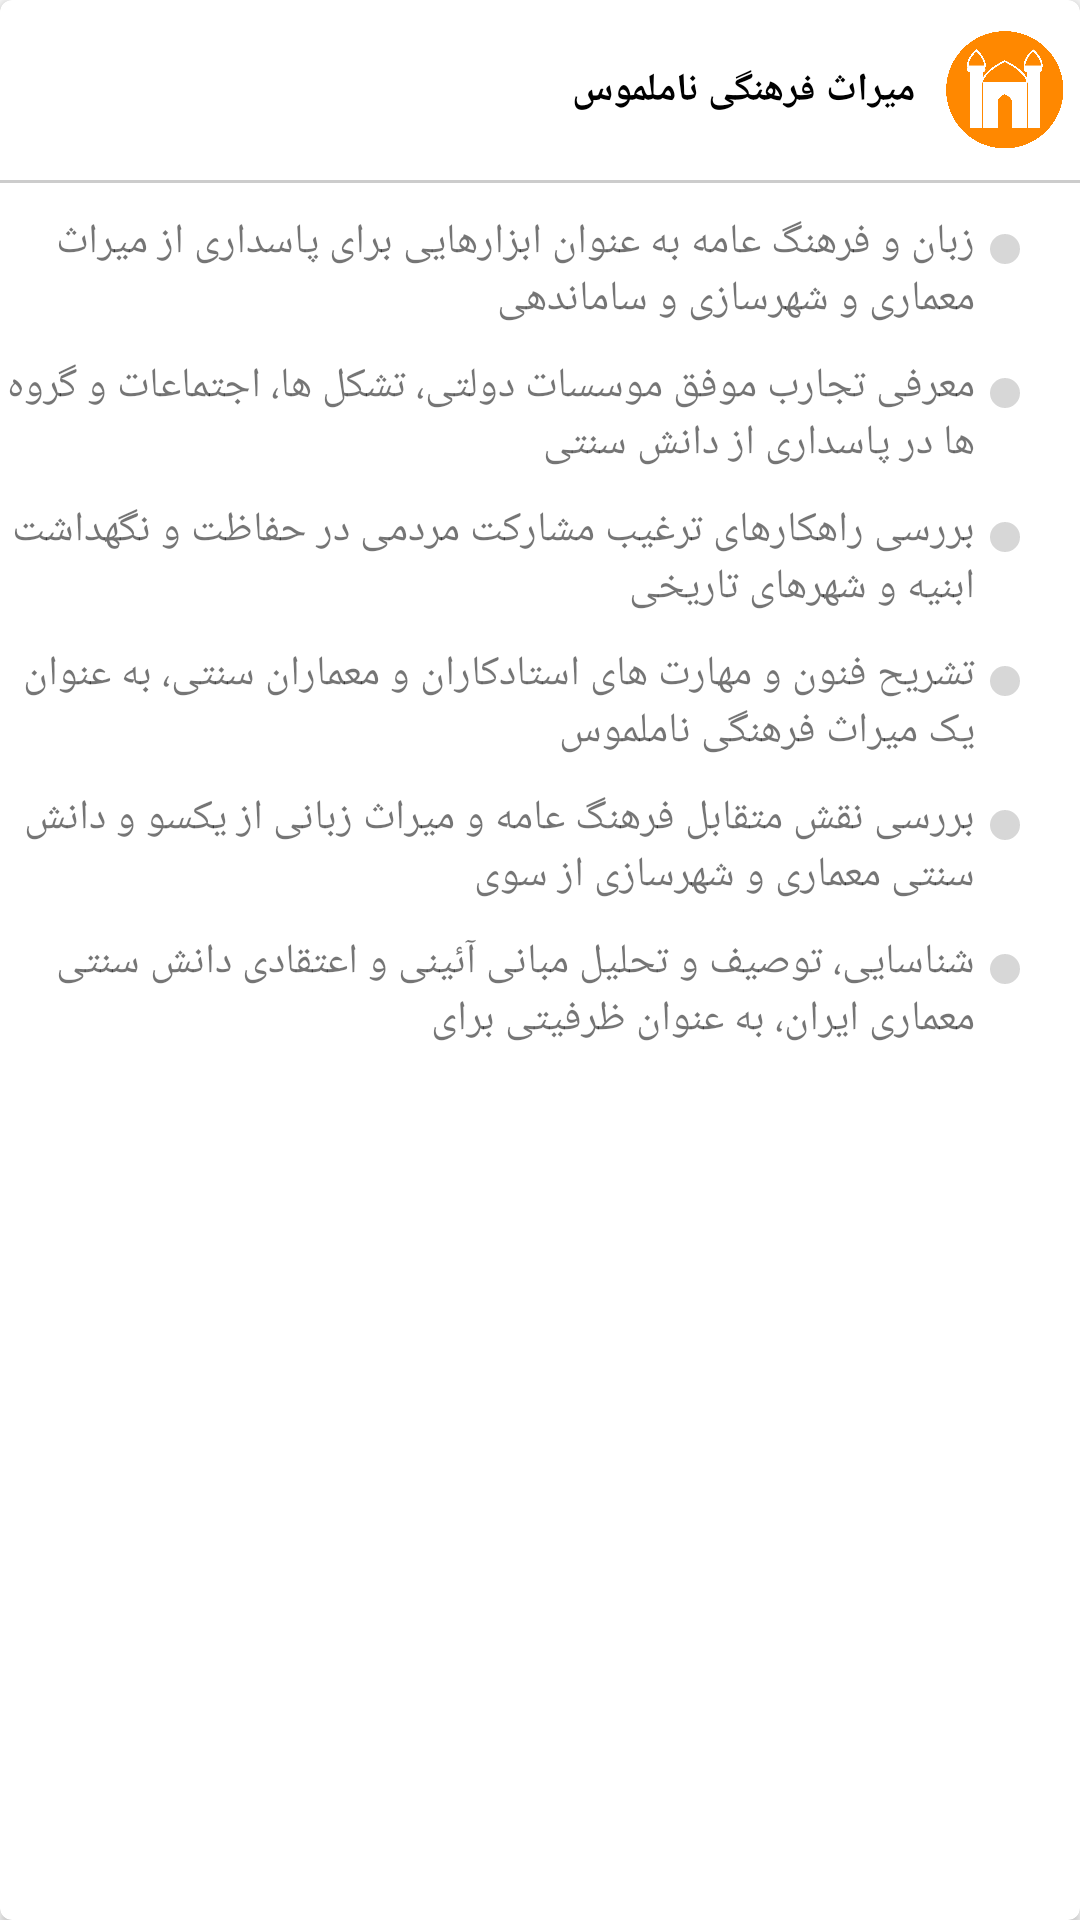

Layout XML and referenced resources for this Android screen:
<!-- AndroidManifest.xml: application theme AppTheme -->
<!-- res/layout/topic7_layout.xml -->
<?xml version="1.0" encoding="utf-8"?>
<android.support.v7.widget.CardView
    xmlns:android="http://schemas.android.com/apk/res/android"
    xmlns:tools="http://schemas.android.com/tools"
    xmlns:card_view="http://schemas.android.com/apk/res-auto"
    android:id="@+id/conItem7"
    android:layout_width="match_parent"
    android:layout_height="wrap_content"
    android:layout_marginLeft="2dp"
    android:layout_marginRight="2dp"
    android:layout_marginBottom="2dp"
    android:layout_marginTop="10dp"
    card_view:cardCornerRadius="4dp">
    <LinearLayout
        android:layout_width="match_parent"
        android:layout_height="wrap_content"
        android:orientation="vertical"
        android:padding="0dp">
        <RelativeLayout
            android:layout_width="match_parent"
            android:layout_height="wrap_content"
            android:orientation="vertical"
            android:layout_marginRight="5dp"
            android:layout_marginBottom="10dp"
            android:layout_marginLeft="5dp"
            android:layout_marginTop="10dp">
            <TextView
                android:layout_width="match_parent"
                android:layout_height="wrap_content"
                android:textSize="13sp"
                android:textStyle="bold"
                android:layout_gravity="right"
                android:layout_marginRight="50dp"
                android:layout_alignParentRight="true"
                android:layout_centerVertical="true"
                android:textColor="@android:color/black"
                android:text="میراث فرهنگی ناملموس "/>
            <ImageView
                android:layout_width="40dp"
                android:layout_height="40dp"
                android:src="@drawable/wizard_icon7"
                android:layout_centerVertical="true"
                android:layout_alignParentRight="true"
                android:tint="@android:color/holo_orange_dark"/>
        </RelativeLayout>
        <View
            android:layout_width="match_parent"
            android:layout_height="1dp"
            android:background="#CCCCCC"></View>
        <LinearLayout
            android:layout_width="match_parent"
            android:layout_height="wrap_content"
            android:orientation="vertical"
            android:layout_marginTop="10dp"
            android:layout_marginRight="20dp">
            <RelativeLayout
                android:layout_width="match_parent"
                android:layout_height="wrap_content">
                <LinearLayout
                    android:layout_width="10dp"
                    android:layout_height="10dp"
                    android:layout_marginTop="7dp"
                    android:layout_alignParentRight="true"
                    android:background="@drawable/index"></LinearLayout>
                <TextView
                    android:layout_width="match_parent"
                    android:layout_height="wrap_content"
                    android:layout_marginRight="15dp"
                    android:layout_alignParentRight="true"
                    android:text="زبان و فرهنگ عامه به عنوان ابزارهایی برای پاسداری از میراث معماری و شهرسازی و ساماندهی "/>
            </RelativeLayout>
        </LinearLayout>
        <LinearLayout
            android:layout_width="match_parent"
            android:layout_height="wrap_content"
            android:orientation="vertical"
            android:layout_marginTop="10dp"
            android:layout_marginRight="20dp">
            <RelativeLayout
                android:layout_width="match_parent"
                android:layout_height="wrap_content">
                <LinearLayout
                    android:layout_width="10dp"
                    android:layout_height="10dp"
                    android:layout_marginTop="7dp"
                    android:layout_alignParentRight="true"
                    android:background="@drawable/index"></LinearLayout>
                <TextView
                    android:layout_width="match_parent"
                    android:layout_height="wrap_content"
                    android:layout_marginRight="15dp"
                    android:layout_alignParentRight="true"
                    android:text="معرفی تجارب موفق موسسات دولتی، تشکل ها، اجتماعات و گروه ها در پاسداری از دانش سنتی "/>
            </RelativeLayout>
        </LinearLayout>
        <LinearLayout
            android:layout_width="match_parent"
            android:layout_height="wrap_content"
            android:orientation="vertical"
            android:layout_marginTop="10dp"
            android:layout_marginRight="20dp">
            <RelativeLayout
                android:layout_width="match_parent"
                android:layout_height="wrap_content">
                <LinearLayout
                    android:layout_width="10dp"
                    android:layout_height="10dp"
                    android:layout_marginTop="7dp"
                    android:layout_alignParentRight="true"
                    android:background="@drawable/index"></LinearLayout>
                <TextView
                    android:layout_width="match_parent"
                    android:layout_height="wrap_content"
                    android:layout_marginRight="15dp"
                    android:layout_alignParentRight="true"
                    android:text="بررسی راهکارهای ترغیب مشارکت مردمی در حفاظت و نگهداشت ابنیه و شهرهای تاریخی"/>
            </RelativeLayout>
        </LinearLayout>
        <LinearLayout
            android:layout_width="match_parent"
            android:layout_height="wrap_content"
            android:orientation="vertical"
            android:layout_marginTop="10dp"
            android:layout_marginRight="20dp">
            <RelativeLayout
                android:layout_width="match_parent"
                android:layout_height="wrap_content">
                <LinearLayout
                    android:layout_width="10dp"
                    android:layout_height="10dp"
                    android:layout_marginTop="7dp"
                    android:layout_alignParentRight="true"
                    android:background="@drawable/index"></LinearLayout>
                <TextView
                    android:layout_width="match_parent"
                    android:layout_height="wrap_content"
                    android:layout_marginRight="15dp"
                    android:layout_alignParentRight="true"
                    android:text="تشریح فنون و مهارت های استادکاران و معماران سنتی، به عنوان یک میراث فرهنگی ناملموس"/>
            </RelativeLayout>
        </LinearLayout>
        <LinearLayout
            android:layout_width="match_parent"
            android:layout_height="wrap_content"
            android:orientation="vertical"
            android:layout_marginTop="10dp"
            android:layout_marginRight="20dp">
            <RelativeLayout
                android:layout_width="match_parent"
                android:layout_height="wrap_content">
                <LinearLayout
                    android:layout_width="10dp"
                    android:layout_height="10dp"
                    android:layout_marginTop="7dp"
                    android:layout_alignParentRight="true"
                    android:background="@drawable/index"></LinearLayout>
                <TextView
                    android:layout_width="match_parent"
                    android:layout_height="wrap_content"
                    android:layout_marginRight="15dp"
                    android:layout_alignParentRight="true"
                    android:text="بررسی نقش متقابل فرهنگ عامه و میراث زبانی از یکسو و دانش سنتی معماری و شهرسازی از سوی"/>
            </RelativeLayout>
        </LinearLayout>
        <LinearLayout
            android:layout_width="match_parent"
            android:layout_height="wrap_content"
            android:orientation="vertical"
            android:layout_marginTop="10dp"
            android:layout_marginRight="20dp"
            android:layout_marginBottom="10dp">
            <RelativeLayout
                android:layout_width="match_parent"
                android:layout_height="wrap_content">
                <LinearLayout
                    android:layout_width="10dp"
                    android:layout_height="10dp"
                    android:layout_marginTop="7dp"
                    android:layout_alignParentRight="true"
                    android:background="@drawable/index"></LinearLayout>
                <TextView
                    android:layout_width="match_parent"
                    android:layout_height="wrap_content"
                    android:layout_marginRight="15dp"
                    android:layout_alignParentRight="true"
                    android:text="شناسایی، توصیف و تحلیل مبانی آئینی و اعتقادی دانش سنتی معماری ایران، به عنوان ظرفیتی برای"/>
            </RelativeLayout>
        </LinearLayout>
    </LinearLayout>
</android.support.v7.widget.CardView>
<!-- resources referenced by this layout -->
<resources>
  <!-- drawable index (drawable) -->
  <?xml version="1.0" encoding="utf-8"?>
  <shape
      xmlns:android="http://schemas.android.com/apk/res/android">
      <solid
          android:color="#77AAAAAA">
      </solid>
      <stroke
          android:width="0dp"
          android:color="#77AAAAAA">
      </stroke>
      <corners
          android:topLeftRadius="5dip"
          android:topRightRadius="5dip"
          android:bottomLeftRadius="5dip"
          android:bottomRightRadius="5dip">
      </corners>
  </shape>
  <!-- drawable wizard_icon7: png bitmap (drawable-xxxhdpi, 15291 bytes) -->
  <style name="AppTheme" parent="Theme.AppCompat.Light.NoActionBar">
          
          <item name="colorPrimary">@color/colorPrimary</item>
          <item name="colorPrimaryDark">@color/colorPrimaryDark</item>
          <item name="colorAccent">@color/colorAccent</item>
      </style>
  <color name="colorPrimary">#fafafa</color>
  <color name="colorPrimaryDark">#fafafa</color>
  <color name="colorAccent">#2fb4ef</color>
</resources>
